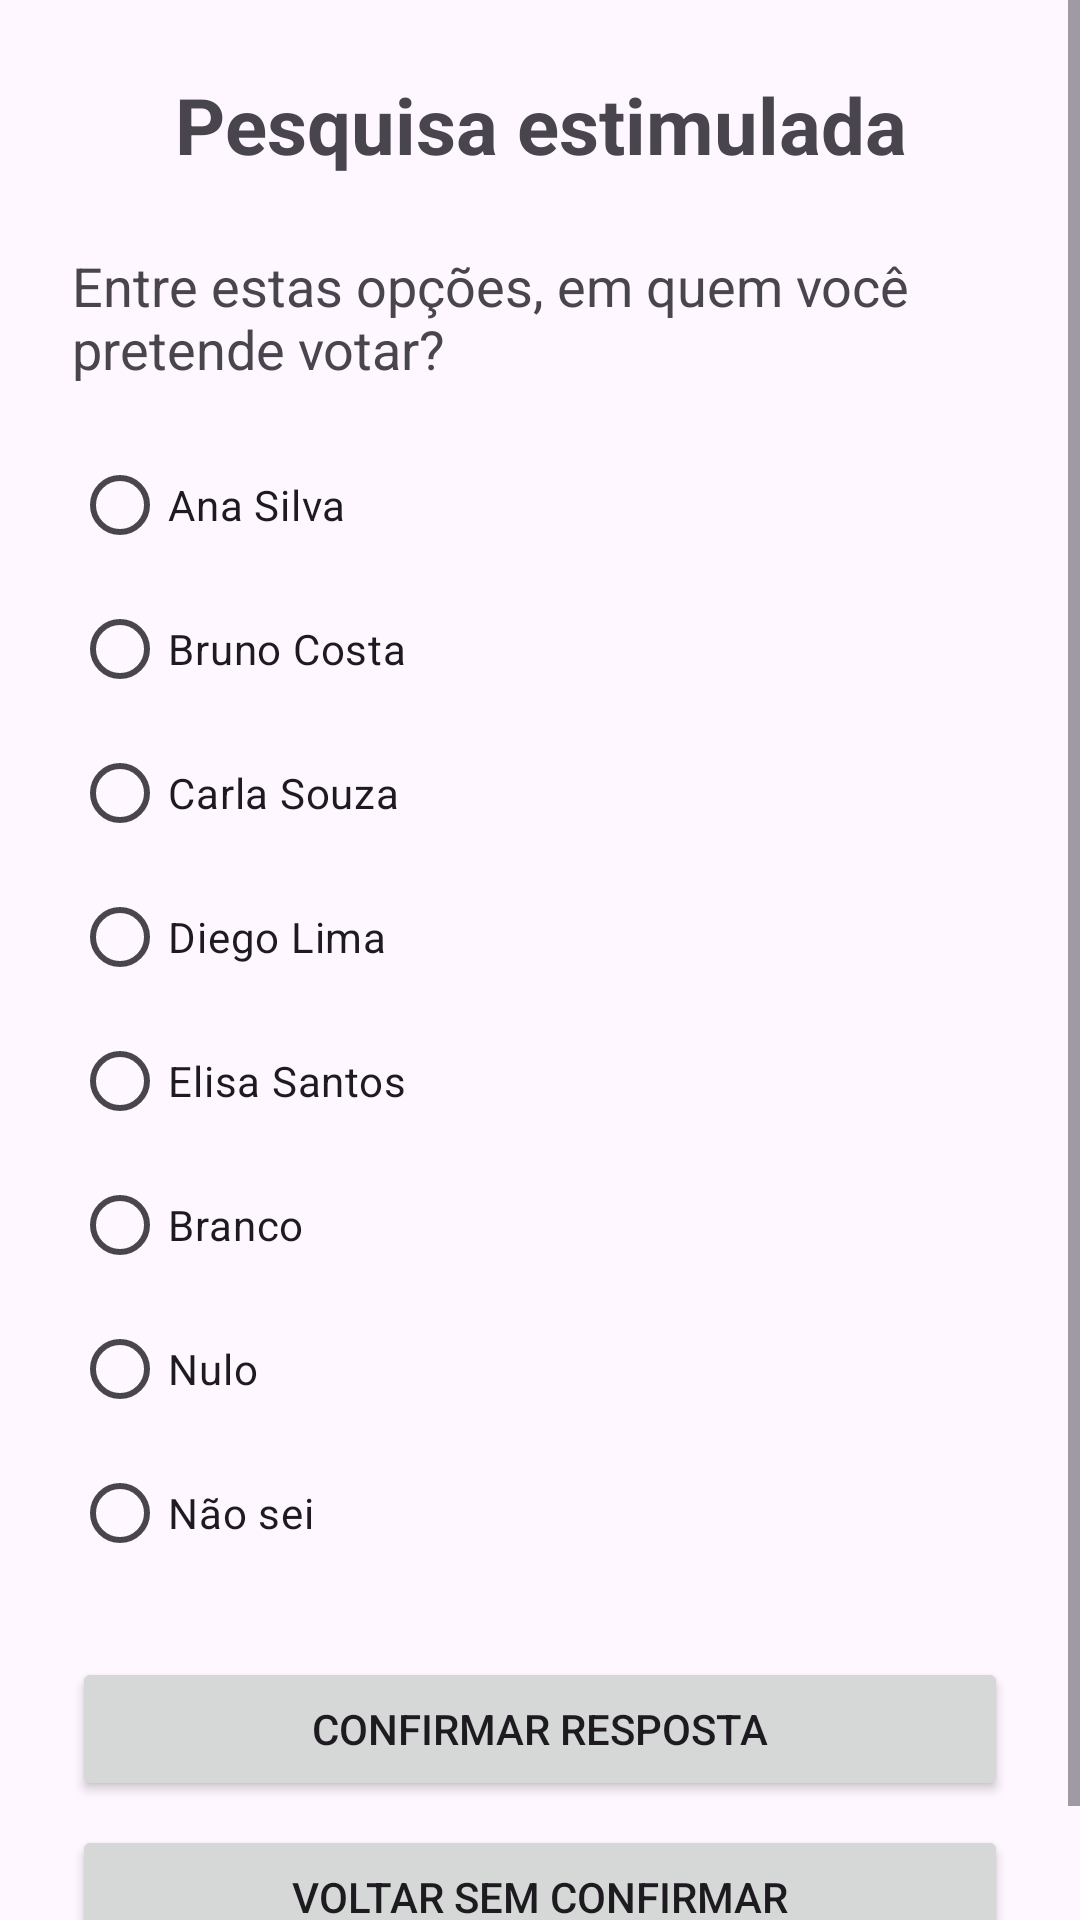

Write the Android layout XML for this screen, with the resource values it uses.
<!-- AndroidManifest.xml: application theme Theme.AppEleicao -->
<!-- res/layout/activity_pesquisa_estimulada.xml -->
<?xml version="1.0" encoding="utf-8"?>
<ScrollView
    xmlns:android="http://schemas.android.com/apk/res/android"
    android:id="@+id/main"
    android:layout_width="match_parent"
    android:layout_height="match_parent"
    android:fillViewport="true">

    <LinearLayout
        android:layout_width="match_parent"
        android:layout_height="wrap_content"
        android:orientation="vertical"
        android:padding="24dp">

        <TextView
            android:layout_width="match_parent"
            android:layout_height="wrap_content"
            android:text="@string/estimulada_titulo"
            android:textSize="26sp"
            android:textStyle="bold"
            android:gravity="center" />

        <TextView
            android:layout_width="match_parent"
            android:layout_height="wrap_content"
            android:layout_marginTop="24dp"
            android:text="@string/estimulada_pergunta"
            android:textSize="18sp" />

        <RadioGroup
            android:id="@+id/rgCandidatos"
            android:layout_width="match_parent"
            android:layout_height="wrap_content"
            android:layout_marginTop="16dp"
            android:orientation="vertical">

            <RadioButton
                android:id="@+id/rbCandidato1"
                android:layout_width="match_parent"
                android:layout_height="wrap_content"
                android:minHeight="48dp"
                android:text="@string/candidato_1" />

            <RadioButton
                android:id="@+id/rbCandidato2"
                android:layout_width="match_parent"
                android:layout_height="wrap_content"
                android:minHeight="48dp"
                android:text="@string/candidato_2" />

            <RadioButton
                android:id="@+id/rbCandidato3"
                android:layout_width="match_parent"
                android:layout_height="wrap_content"
                android:minHeight="48dp"
                android:text="@string/candidato_3" />

            <RadioButton
                android:id="@+id/rbCandidato4"
                android:layout_width="match_parent"
                android:layout_height="wrap_content"
                android:minHeight="48dp"
                android:text="@string/candidato_4" />

            <RadioButton
                android:id="@+id/rbCandidato5"
                android:layout_width="match_parent"
                android:layout_height="wrap_content"
                android:minHeight="48dp"
                android:text="@string/candidato_5" />

            <RadioButton
                android:id="@+id/rbBranco"
                android:layout_width="match_parent"
                android:layout_height="wrap_content"
                android:minHeight="48dp"
                android:text="@string/voto_branco" />

            <RadioButton
                android:id="@+id/rbNulo"
                android:layout_width="match_parent"
                android:layout_height="wrap_content"
                android:minHeight="48dp"
                android:text="@string/voto_nulo" />

            <RadioButton
                android:id="@+id/rbNaoSei"
                android:layout_width="match_parent"
                android:layout_height="wrap_content"
                android:minHeight="48dp"
                android:text="@string/voto_nao_sei" />

        </RadioGroup>

        <Button
            android:id="@+id/btnConfirmarEstimulada"
            android:layout_width="match_parent"
            android:layout_height="wrap_content"
            android:layout_marginTop="24dp"
            android:text="@string/estimulada_confirmar" />

        <Button
            android:id="@+id/btnVoltar"
            android:layout_width="match_parent"
            android:layout_height="wrap_content"
            android:layout_marginTop="8dp"
            android:text="@string/pesquisa_voltar" />

    </LinearLayout>

</ScrollView>
<!-- resources referenced by this layout -->
<resources>
  <string name="candidato_1">Ana Silva</string>
  <string name="candidato_2">Bruno Costa</string>
  <string name="candidato_3">Carla Souza</string>
  <string name="candidato_4">Diego Lima</string>
  <string name="candidato_5">Elisa Santos</string>
  <string name="estimulada_confirmar">Confirmar resposta</string>
  <string name="estimulada_pergunta">Entre estas opções, em quem você pretende votar?</string>
  <string name="estimulada_titulo">Pesquisa estimulada</string>
  <string name="pesquisa_voltar">Voltar sem confirmar</string>
  <string name="voto_branco">Branco</string>
  <string name="voto_nao_sei">Não sei</string>
  <string name="voto_nulo">Nulo</string>
  <style name="Theme.AppEleicao" parent="Base.Theme.AppEleicao" />
  <style name="Base.Theme.AppEleicao" parent="Theme.Material3.DayNight.NoActionBar">
          
          
      </style>
</resources>
